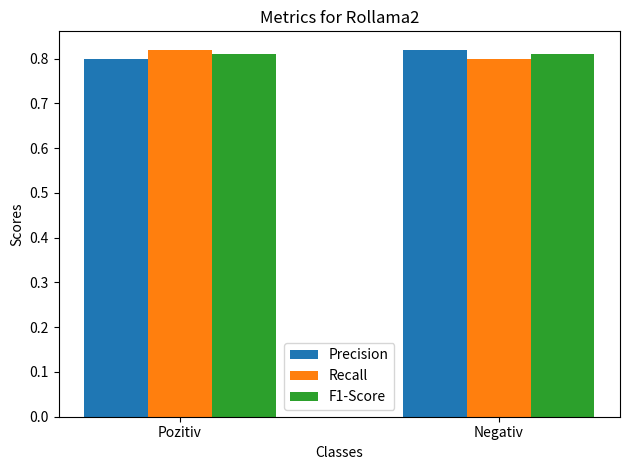
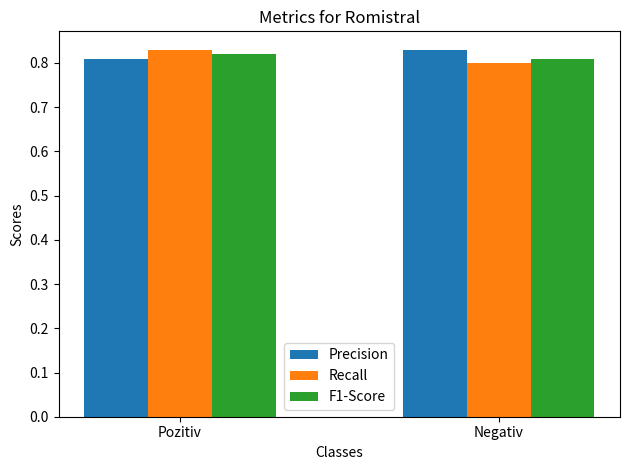
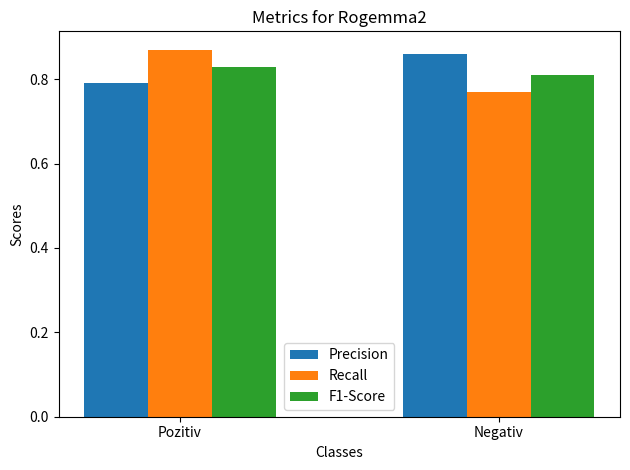
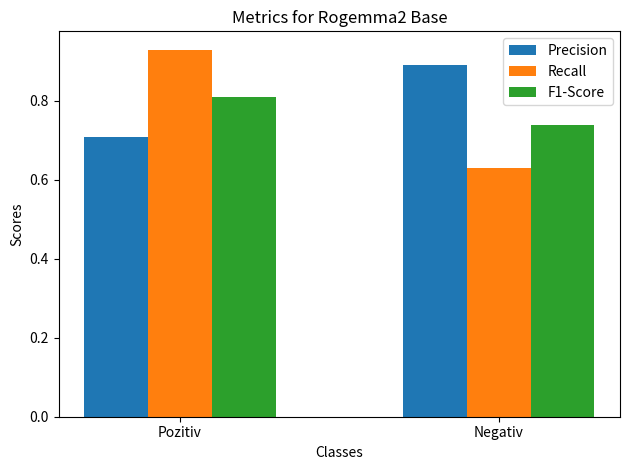
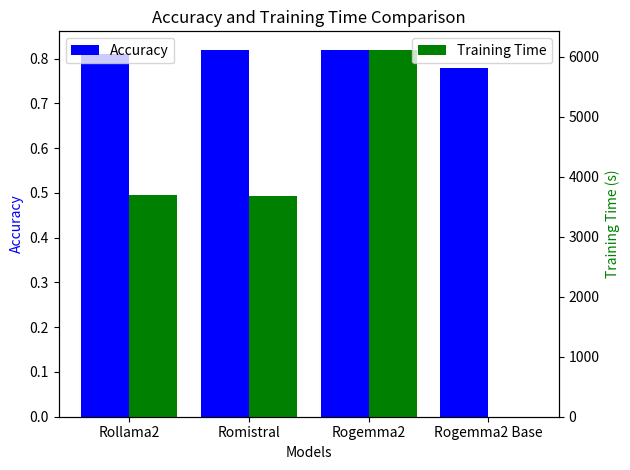
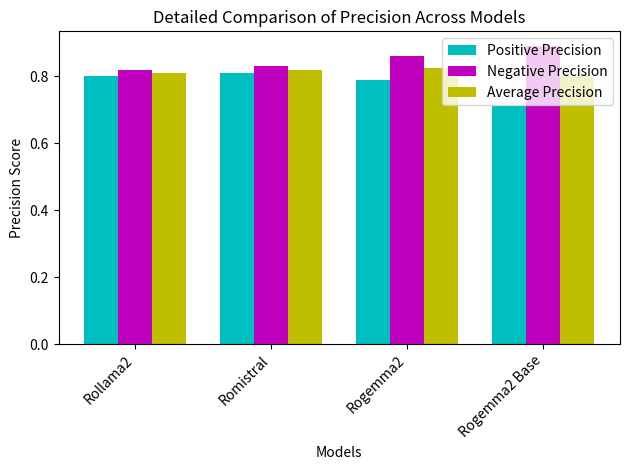
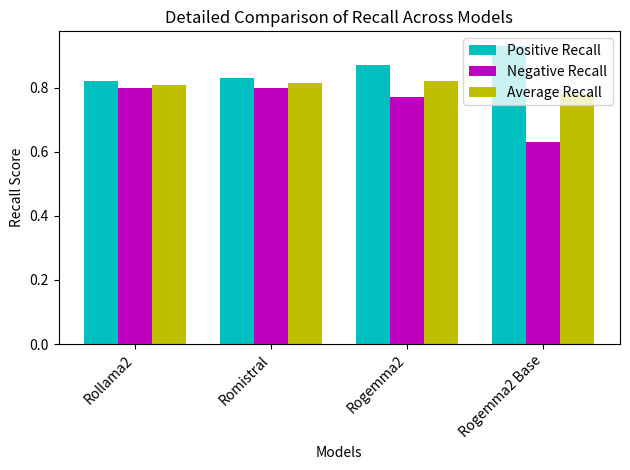
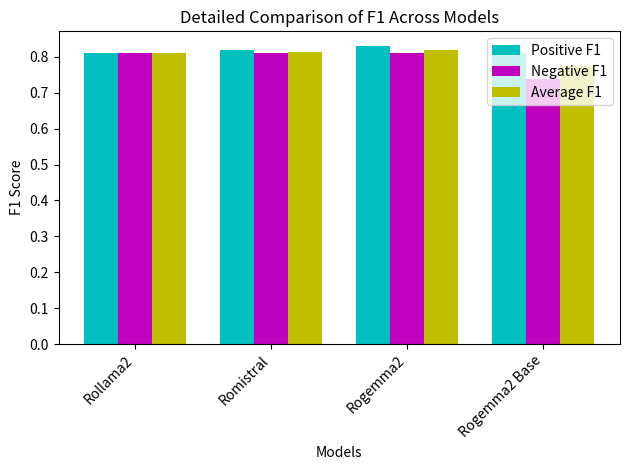
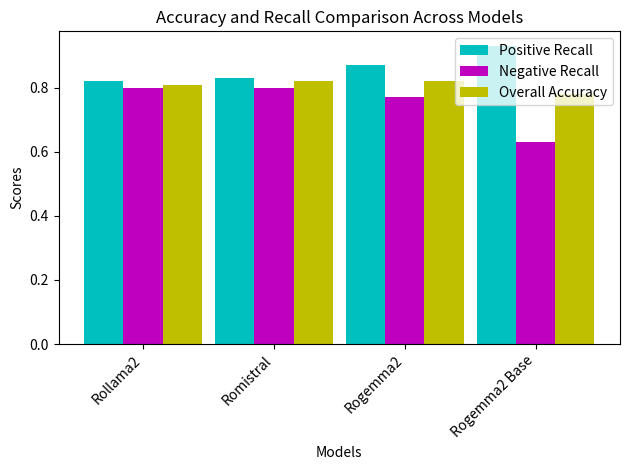

Reproduce these figures in Python, in order.
import matplotlib.pyplot as plt
import numpy as np

# Data for the models
models = {
    "Rollama2": {
        "precision": [0.80, 0.82],
        "recall": [0.82, 0.80],
        "f1": [0.81, 0.81],
        "accuracy": 0.81,
        "time": 3704.6796,
    },
    "Romistral": {
        "precision": [0.81, 0.83],
        "recall": [0.83, 0.80],
        "f1": [0.82, 0.81],
        "accuracy": 0.82,
        "time": 3682.1048,
    },
    "Rogemma2": {
        "precision": [0.79, 0.86],
        "recall": [0.87, 0.77],
        "f1": [0.83, 0.81],
        "accuracy": 0.82,
        "time": 6121.1224,
    },
    "Rogemma2 Base": {
        "precision": [0.71, 0.89],
        "recall": [0.93, 0.63],
        "f1": [0.81, 0.74],
        "accuracy": 0.78,
        "time": None,
    },
}

# Labels for classes
classes = ["Pozitiv", "Negativ"]

def plot_individual_metrics(model_name, metrics):
    """Plots precision, recall, and f1-score for a single model."""
    x = np.arange(len(classes))
    width = 0.2

    fig, ax = plt.subplots()
    ax.bar(x - width, metrics["precision"], width, label="Precision")
    ax.bar(x, metrics["recall"], width, label="Recall")
    ax.bar(x + width, metrics["f1"], width, label="F1-Score")

    ax.set_xlabel("Classes")
    ax.set_ylabel("Scores")
    ax.set_title(f"Metrics for {model_name}")
    ax.set_xticks(x)
    ax.set_xticklabels(classes)
    ax.legend()
    plt.tight_layout()
    plt.show()

def plot_comparison_accuracy_and_time(models):
    """Plots accuracy and training time comparison for all models."""
    names = list(models.keys())
    accuracies = [models[model]["accuracy"] for model in names]
    times = [models[model]["time"] if models[model]["time"] else 0 for model in names]

    x = np.arange(len(names))
    width = 0.4

    fig, ax1 = plt.subplots()

    ax2 = ax1.twinx()
    ax1.bar(x - width / 2, accuracies, width, label="Accuracy", color="b")
    ax2.bar(x + width / 2, times, width, label="Training Time", color="g")

    ax1.set_xlabel("Models")
    ax1.set_ylabel("Accuracy", color="b")
    ax2.set_ylabel("Training Time (s)", color="g")
    ax1.set_title("Accuracy and Training Time Comparison")
    ax1.set_xticks(x)
    ax1.set_xticklabels(names)

    ax1.legend(loc="upper left")
    ax2.legend(loc="upper right")
    plt.tight_layout()
    plt.show()

def plot_model_comparison_detailed(models, metric):
    """Compares a specific metric (precision, recall, or f1) across all models, including class-specific values."""
    names = list(models.keys())
    positive_values = [models[model][metric][0] for model in names]
    negative_values = [models[model][metric][1] for model in names]
    general_values = [np.mean(models[model][metric]) for model in names]

    x = np.arange(len(names))
    width = 0.25

    fig, ax = plt.subplots()
    ax.bar(x - width, positive_values, width, label=f"Positive {metric.capitalize()}", color="c")
    ax.bar(x, negative_values, width, label=f"Negative {metric.capitalize()}", color="m")
    ax.bar(x + width, general_values, width, label=f"Average {metric.capitalize()}", color="y")

    ax.set_xlabel("Models")
    ax.set_ylabel(f"{metric.capitalize()} Score")
    ax.set_title(f"Detailed Comparison of {metric.capitalize()} Across Models")
    ax.set_xticks(x)
    ax.set_xticklabels(names)
    ax.legend()
    plt.xticks(rotation=45, ha="right")
    plt.tight_layout()
    plt.show()

def plot_model_comparison_accuracy(models):
    """Compares accuracy across all models, including overall and class-specific values."""
    names = list(models.keys())
    positive_recall = [models[model]["recall"][0] for model in names]
    negative_recall = [models[model]["recall"][1] for model in names]
    accuracies = [models[model]["accuracy"] for model in names]

    x = np.arange(len(names))
    width = 0.3

    fig, ax = plt.subplots()
    ax.bar(x - width, positive_recall, width, label="Positive Recall", color="c")
    ax.bar(x, negative_recall, width, label="Negative Recall", color="m")
    ax.bar(x + width, accuracies, width, label="Overall Accuracy", color="y")

    ax.set_xlabel("Models")
    ax.set_ylabel("Scores")
    ax.set_title("Accuracy and Recall Comparison Across Models")
    ax.set_xticks(x)
    ax.set_xticklabels(names)
    ax.legend()
    plt.xticks(rotation=45, ha="right")
    plt.tight_layout()
    plt.show()

# Plotting individual metrics
for model_name, metrics in models.items():
    plot_individual_metrics(model_name, metrics)

# Plot accuracy and training time comparison
plot_comparison_accuracy_and_time(models)

# Plot comparisons of precision, recall, f1-score, and accuracy with detailed metrics
for metric in ["precision", "recall", "f1"]:
    plot_model_comparison_detailed(models, metric)

plot_model_comparison_accuracy(models)
